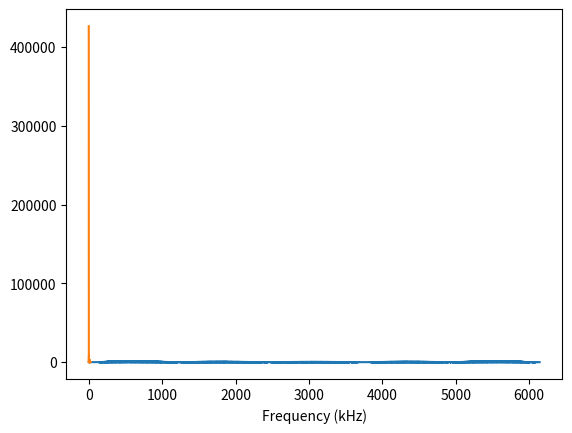

Recreate this plot in Python.
#!/usr/bin/env python3

## Copyright (C) 2020,2021 Andrew Rogers
##
## This program is free software: you can redistribute it and/or modify
## it under the terms of the GNU General Public License as published by
## the Free Software Foundation, either version 3 of the License, or
## (at your option) any later version.
##
## This program is distributed in the hope that it will be useful,
## but WITHOUT ANY WARRANTY; without even the implied warranty of
## MERCHANTABILITY or FITNESS FOR A PARTICULAR PURPOSE. See the
## GNU General Public License for more details.
##
## You should have received a copy of the GNU General Public License
## along with this program; see the file COPYING. If not, see
## <https://www.gnu.org/licenses/>.

# A random binary sequence is used to dither an anologue signal such that it
# deviates above and below the threshold of a 1-bit ADC. An analogue high-pass
# filter is used to shape the PRBS into the high frequency part of the spectrum
# to avoid interference in the low frequency band of the measured signal.
#
#  +---------------+     +----------+
#  | Random binary |---->| Highpass |-----.
#  | Sequence gen  |     |  filter  |     |
#  +---------------+     +----------+     |
#                                         |
#  +---------------+     +----------+     v
#  |   DC offset   |---->| Lowpass  |--->(+)
#  | Sequence gen  |     |  filter  |     |
#  +---------------+     +----------+     v    +-----------+
#                                        (+)-->| Threshold |---> bitstream
#            +---------------+            ^    +-----------+
#            | Signal source |            |
#            |   eg. voice   |------------'
#            +---------------+
#
# DC offset can be adjusted by lowpass filtering a DC offset sequence. The DC
# offset is effectively a 1-bit DAC. In practice, the PRBS and DC sequence are
# interleaved

import numpy as np
import matplotlib.pyplot as plt
from scipy import signal

fs=192000*32; # I2S rate of Pi
duration=0.1;
N=int(fs*duration); # Number of sample in simulation

'''
# Repeating short Random binary sequence
dither=[0 0 1 1 0 1 0 0 0 1 1 0 1 1 1 1 1 1 0 0 1 0 0 0];
dither=[dither 1-dither];
dither=repmat(dither,1,ceil(N/length(dither)));
dither=dither(1:N)-0.5;
'''

def mls(poly) :

	# Start with all ones (size determined from poly)
	reg = poly
	start = 0
	while reg > 0 :
		start = start | reg
		reg = reg >> 1
	seq = [0]*start

	done = False
	reg = start
	l=0
	while done == False :
		if reg & 1 :
			seq[l] = 1
			reg = (reg >> 1) ^ poly
		else :
			reg = reg >> 1
		if reg == start :
			done = True
		l=l+1
	return seq[0:l]

dither=mls(77794)
print(len(dither),2**17)

dither = np.array(dither)
dither = np.repeat(dither, np.ceil(N/len(dither)))
dither = dither[0:N]

#b,a=signal.butter(2,[0.8,0.9],'bandpass')
b,a=signal.butter(2,0.15,'highpass')
dither = signal.lfilter(b,a,dither)

ft = np.abs(np.fft.fft(dither))
f = np.arange(0,N) * float(fs)/N/1000
plt.plot(f,ft)
plt.xlabel('Frequency (kHz)')
plt.show()

# Generate a sin signal with DC offset.
f=1000
sig=0.2+0.1*np.sin(2*np.pi*np.arange(0,N)*f/fs);

# Adder
y=sig+dither

# threshold or 1-bit ADC
y=2*(y>0)-1

ft = np.abs(np.fft.fft(y))
f = np.arange(0,int(N/300)) * float(fs)/N/1000
plt.plot(f,ft[0:len(f)])
plt.xlabel('Frequency (kHz)')
plt.show()

